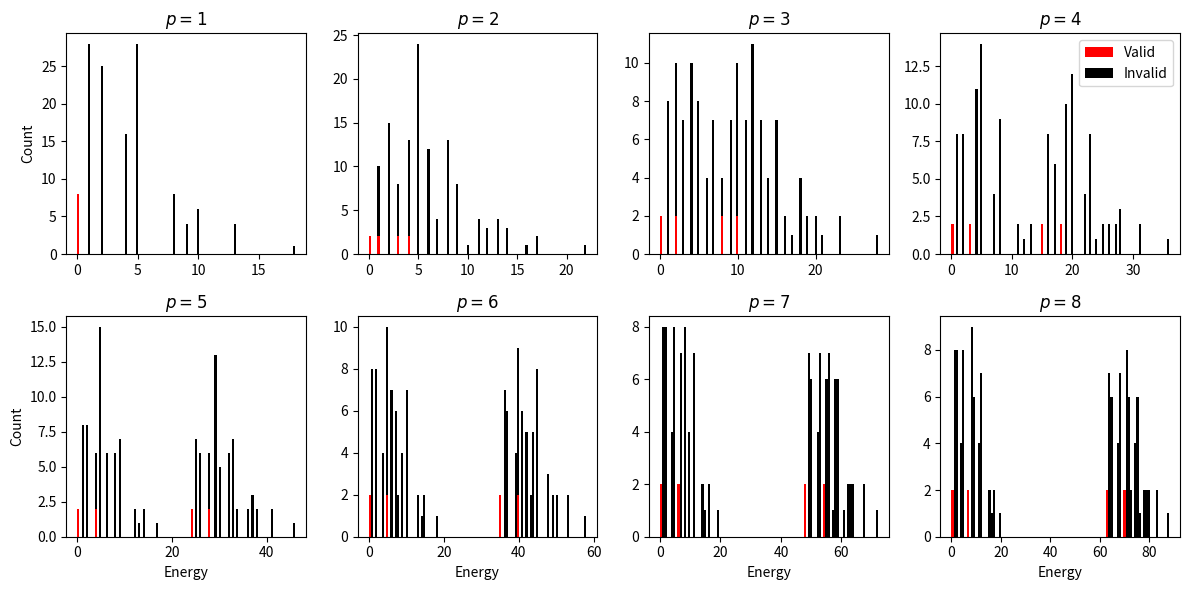

Recreate this plot in Python.
import csv
import numpy as np
from matplotlib import pyplot as plt

def generateQUBO(n, penalty=None, matrix=False):
    '''
    Generate the QUBO for a Simon's problem. The "secret string" is the
    bitstring of all 1s.
    PARAMS:
        n       (int):  The number of qubits in the oracle.
        penalty (int):  The penalty applied to output transitions.
    RETURNS:
        (dict) The QUBO for the Simon's problem.
    '''

    def indexIter():
        '''
        An iterator to track qubit indices.
        '''
        i = 0
        while True:
            yield i
            i += 1

    # Set the default penalty parameter to scale proportionally to oracle size.
    if penalty == None:
        penalty = -2**n

    # Initialize needed variables.
    Q = dict()
    qubitIndex = indexIter()
    in2 = next(qubitIndex)
    Q[(in2, in2)] = 0.0

    # For each qubit:
    for i in range(n-1):

        # Update qubit indices.
        in1 = in2
        in2 = next(qubitIndex)
        out = next(qubitIndex)
        ancilla = next(qubitIndex)

        # Add a one qubit to the QUBO oracle.
        Q[(in1, in1)] += 1.0
        Q[(in1, in2)] = 2.0
        Q[(in1, out)] = -2.0
        Q[(in1, ancilla)] = -4.0
        Q[(in2, in2)] = 1.0
        Q[(in2, out)] = -2.0
        Q[(in2, ancilla)] = -4.0
        Q[(out, out)] = 1.0 * (penalty**(i+1))
        Q[(out, ancilla)] = 4.0
        Q[(ancilla, ancilla)] = 4.0

    if not matrix:

        # Return the final QUBO.
        return Q

    else:

        M = np.zeros((3*(n-1)+1, 3*(n-1)+1))
        for var1, var2 in Q:
            M[var1, var2] = Q[(var1, var2)]
            # M[var2, var1] = Q[(var1, var2)]

        print(M)
        return M
    
def decodeBitstring(bitstring):
    '''
    Decode the results of many shots of an instance of Simon's problem.
    This involves identifying which qubits correspond to the input, output, and
    ancilla registers
    PARAMS:
        bitstringsList (list): A list of the measured bitstrings.
    RETURNS:
        (list): The decoded results.
    '''

    # # Initialize an empty list of decoded results.
    # decodedStrings = []

    # # For each measured bitstring:
    # for bitstring in bitstringList:

    # Initialize an array for the input, output, and ancilla registers.
    inputs = []
    outputs = []
    ancillas = []

    # Extract the bits of the bitstring that relate to each register.
    bits = bitstring.tolist()
    inputs.append(bits.pop(0))
    while len(bits) > 0:
        inputs.append(bits.pop(0))
        outputs.append(bits.pop(0))
        ancillas.append(bits.pop(0))
    
    # Return the decoded results.
    return inputs, outputs, ancillas

def isInputValid(inputs, outputs, ancillas):
    for i in range(len(outputs)):
        if ((inputs[i] + inputs[i+1]) % 2 != outputs[i]) or ((inputs[i] and inputs[i+1]) != ancillas[i]):
            return False
    return True

def computeExpectation(n):
    penalties = list(map(int, np.linspace(1, 2**n, 8)))
    fig, axs = plt.subplots(2, 4, tight_layout=True, figsize=(12, 6))
    csvHeader = ['bitstring', 'expectation', 'penalty', 'valid']
    with open(f'data{n}.csv', 'w+', encoding='UTF8') as file:
        writer = csv.writer(file)
        writer.writerow(csvHeader)
    for idx, penalty in enumerate(penalties):
        Q = generateQUBO(n, penalty, True)
        num_qubits = len(Q)
        valid = []
        invalid = []
        csvData = []
        for i in range(2**num_qubits):
            x = np.array(list(map(int, list(format(i, f'0{num_qubits}b')))))
            expectation = x.T @ Q @ x
            inputs, outputs, ancillas = decodeBitstring(x)
            isValid = isInputValid(inputs, outputs, ancillas)
            if isValid:
                valid.append(expectation)
            else:
                invalid.append(expectation)
            decodedString = ''.join(map(str, inputs)) + ' ' + ''.join(map(str, outputs)) + ' ' + ''.join(map(str, ancillas))
            csvLine = [decodedString, expectation, penalty, isValid]
            csvData.append(csvLine)
        axs[1-int(idx<4), int(idx%4)].hist([valid, invalid], bins=100, histtype='barstacked', color=['r', 'k'], label=['Valid', 'Invalid'])
        axs[1-int(idx<4), int(idx%4)].set_title(f'$p={penalty}$')
        if idx == 3:
            axs[1-int(idx<4), int(idx%4)].legend(loc='best')
        if idx > 3:
            axs[1-int(idx<4), int(idx%4)].set_xlabel(f'Energy')
        if idx == 0 or idx == 4:
            axs[1-int(idx<4), int(idx%4)].set_ylabel(f'Count')

        with open(f'data{n}.csv', 'a', encoding='UTF8') as file:
            writer = csv.writer(file)
            writer.writerows(csvData)

    # plt.show()
    plt.savefig(f'fig{n}.png', dpi=300)

computeExpectation(3)
